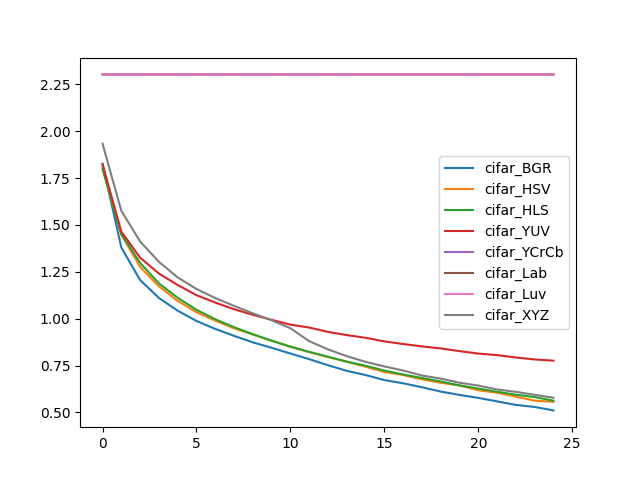

The data file committed next to this chart (first rows):
, cifar_BGR, cifar_HSV, cifar_HLS, cifar_YUV, cifar_YCrCb, cifar_Lab, cifar_Luv, cifar_XYZ
0, 1.826, 1.808, 1.797, 1.823, 2.303, 2.303, 2.303, 1.933
1, 1.38, 1.448, 1.45, 1.464, 2.303, 2.303, 2.303, 1.575
2, 1.206, 1.277, 1.298, 1.326, 2.303, 2.303, 2.303, 1.412
3, 1.111, 1.173, 1.188, 1.241, 2.303, 2.303, 2.303, 1.303
4, 1.043, 1.095, 1.112, 1.18, 2.303, 2.303, 2.303, 1.22
5, 0.9881, 1.035, 1.048, 1.126, 2.303, 2.303, 2.303, 1.158
6, 0.9455, 0.9896, 0.9971, 1.086, 2.303, 2.303, 2.303, 1.11
7, 0.9086, 0.9489, 0.955, 1.051, 2.303, 2.303, 2.303, 1.069
8, 0.8738, 0.9158, 0.9172, 1.021, 2.303, 2.303, 2.303, 1.029
9, 0.8449, 0.8825, 0.8828, 0.9941, 2.303, 2.303, 2.303, 0.9917
10, 0.8144, 0.8513, 0.8506, 0.9682, 2.303, 2.303, 2.303, 0.9492
11, 0.7844, 0.8218, 0.8231, 0.9529, 2.303, 2.303, 2.303, 0.8802
12, 0.752, 0.7956, 0.7972, 0.9296, 2.303, 2.303, 2.303, 0.8365
13, 0.7219, 0.7712, 0.7706, 0.9127, 2.303, 2.303, 2.303, 0.8004
14, 0.6996, 0.7441, 0.7493, 0.8983, 2.303, 2.303, 2.303, 0.7701
15, 0.6728, 0.7161, 0.7235, 0.8791, 2.303, 2.303, 2.303, 0.7457
16, 0.6556, 0.6997, 0.7026, 0.8652, 2.303, 2.303, 2.303, 0.7238
17, 0.6345, 0.6766, 0.6837, 0.8525, 2.303, 2.303, 2.303, 0.6972
18, 0.6114, 0.6584, 0.6653, 0.8417, 2.303, 2.303, 2.303, 0.6805
19, 0.5937, 0.6445, 0.644, 0.827, 2.303, 2.303, 2.303, 0.6586
20, 0.5777, 0.6184, 0.6277, 0.8141, 2.303, 2.303, 2.303, 0.6435
21, 0.5592, 0.6054, 0.6102, 0.8059, 2.303, 2.303, 2.303, 0.6229
22, 0.5403, 0.5843, 0.5948, 0.7932, 2.303, 2.303, 2.303, 0.6098
23, 0.5295, 0.5632, 0.582, 0.7828, 2.303, 2.303, 2.303, 0.5942
24, 0.5111, 0.5568, 0.5627, 0.7761, 2.303, 2.303, 2.303, 0.5784
